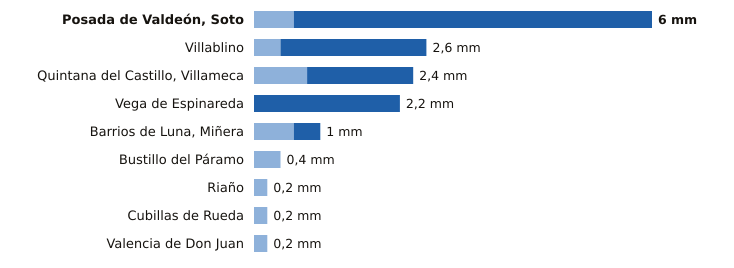

Source data for this figure (header and first rows):
estacion, provincia, indicativo, mm_6_dias_anteriores, mm_hoy, mm_7_dias, horas_de_hoy
Posada de Valdeón, Soto, León, 1178Y, 0.6, 5.4, 6.0, 15
Villablino, León, 1541B, 0.4, 2.2, 2.6, 14
Quintana del Castillo, Villameca, León, 2728B, 0.8, 1.6, 2.4, 13
Vega de Espinareda, León, 1561I, 0.0, 2.2, 2.2, 13
Barrios de Luna, Miñera, León, 2701D, 0.6, 0.4, 1.0, 12
Bustillo del Páramo, León, 2742R, 0.4, 0.0, 0.4, 12
Riaño, León, 2624C, 0.2, 0.0, 0.2, 15
Cubillas de Rueda, León, 2626Y, 0.2, 0.0, 0.2, 12
Valencia de Don Juan, León, 2664B, 0.2, 0.0, 0.2, 14
